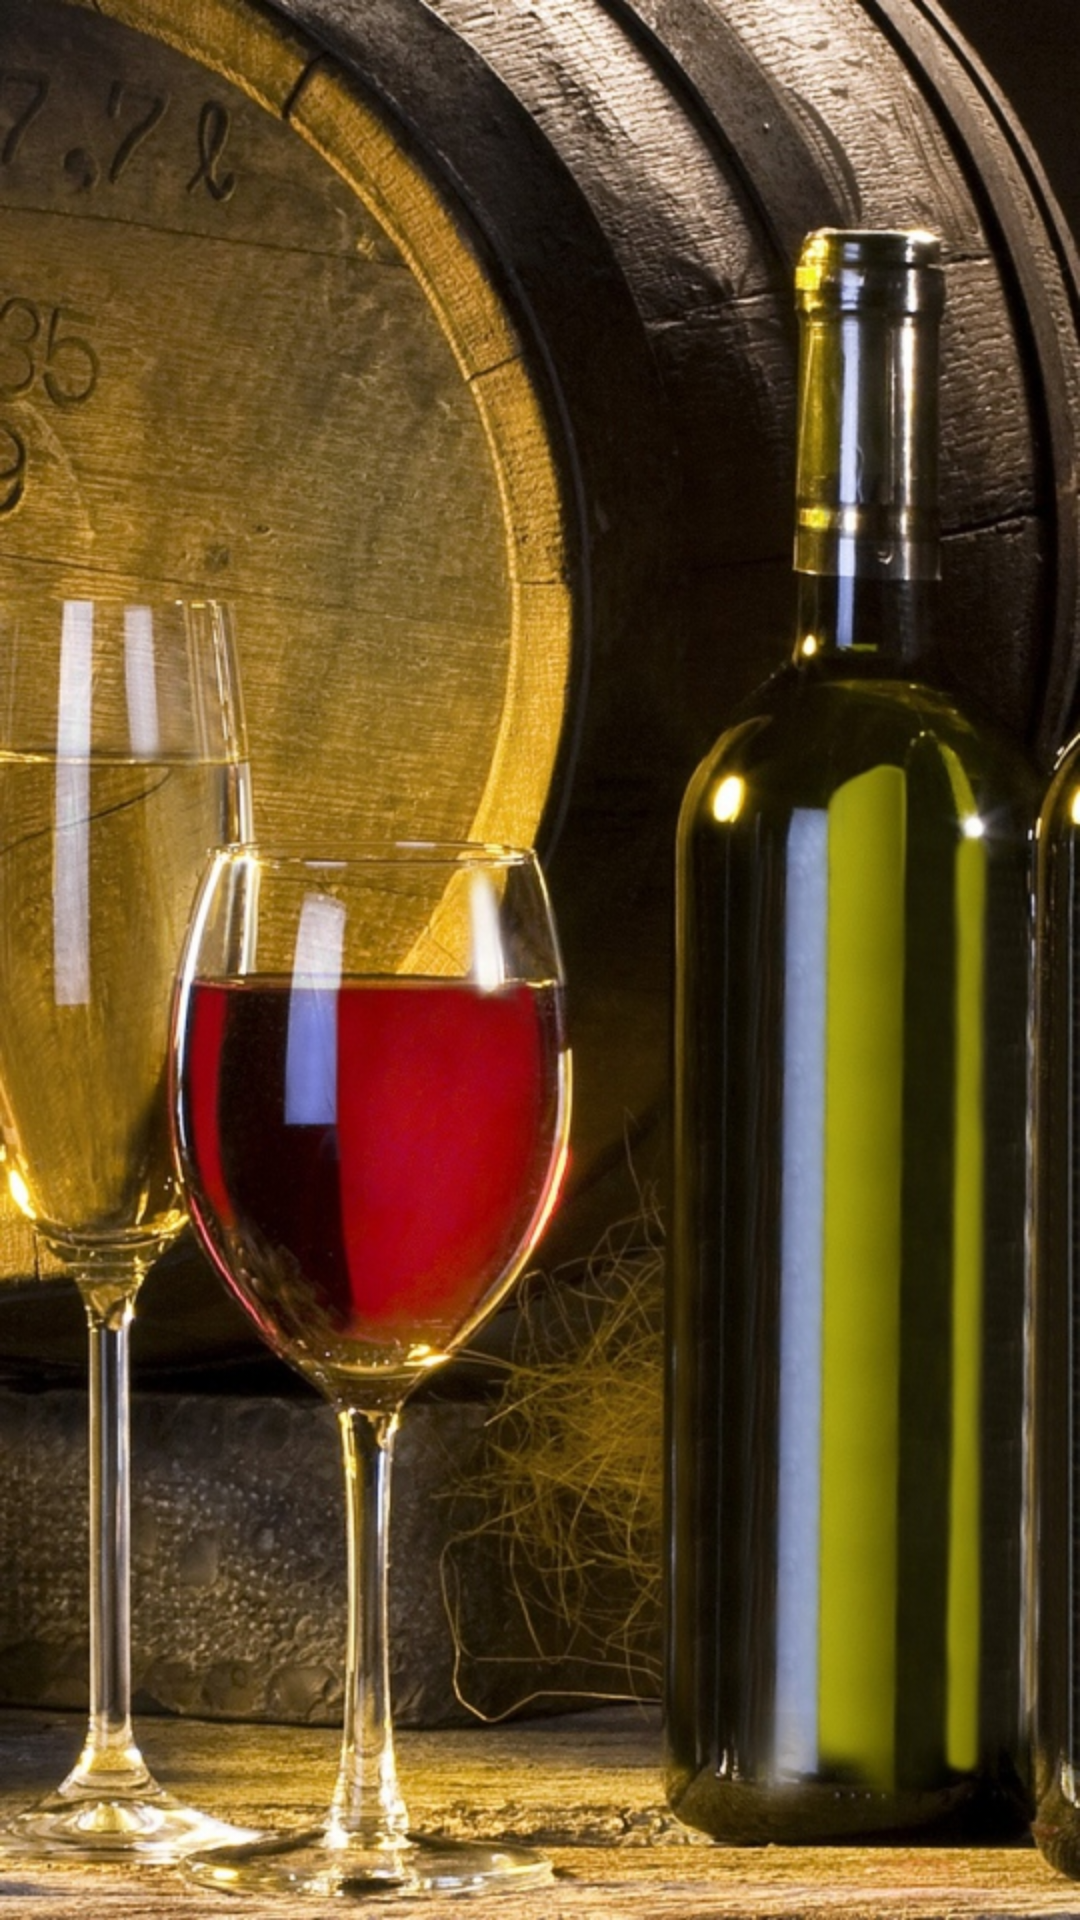

Write the Android layout XML for this screen, with the resource values it uses.
<!-- AndroidManifest.xml: application theme AppTheme -->
<!-- res/layout/activity_main.xml -->
<FrameLayout xmlns:android="http://schemas.android.com/apk/res/android"
    xmlns:tools="http://schemas.android.com/tools" android:id="@+id/container"
    android:layout_width="match_parent" android:layout_height="match_parent"
    android:background="@drawable/bottle_steam_alcohol_wine_grapes_92101_540x960"
    tools:context=".MainActivity" tools:ignore="MergeRootFrame" />
<!-- resources referenced by this layout -->
<resources>
  <!-- drawable bottle_steam_alcohol_wine_grapes_92101_540x960: jpg bitmap (drawable-mdpi, 302785 bytes) -->
  <style name="AppTheme" parent="Theme.AppCompat.Light.DarkActionBar">
          
      </style>
</resources>
